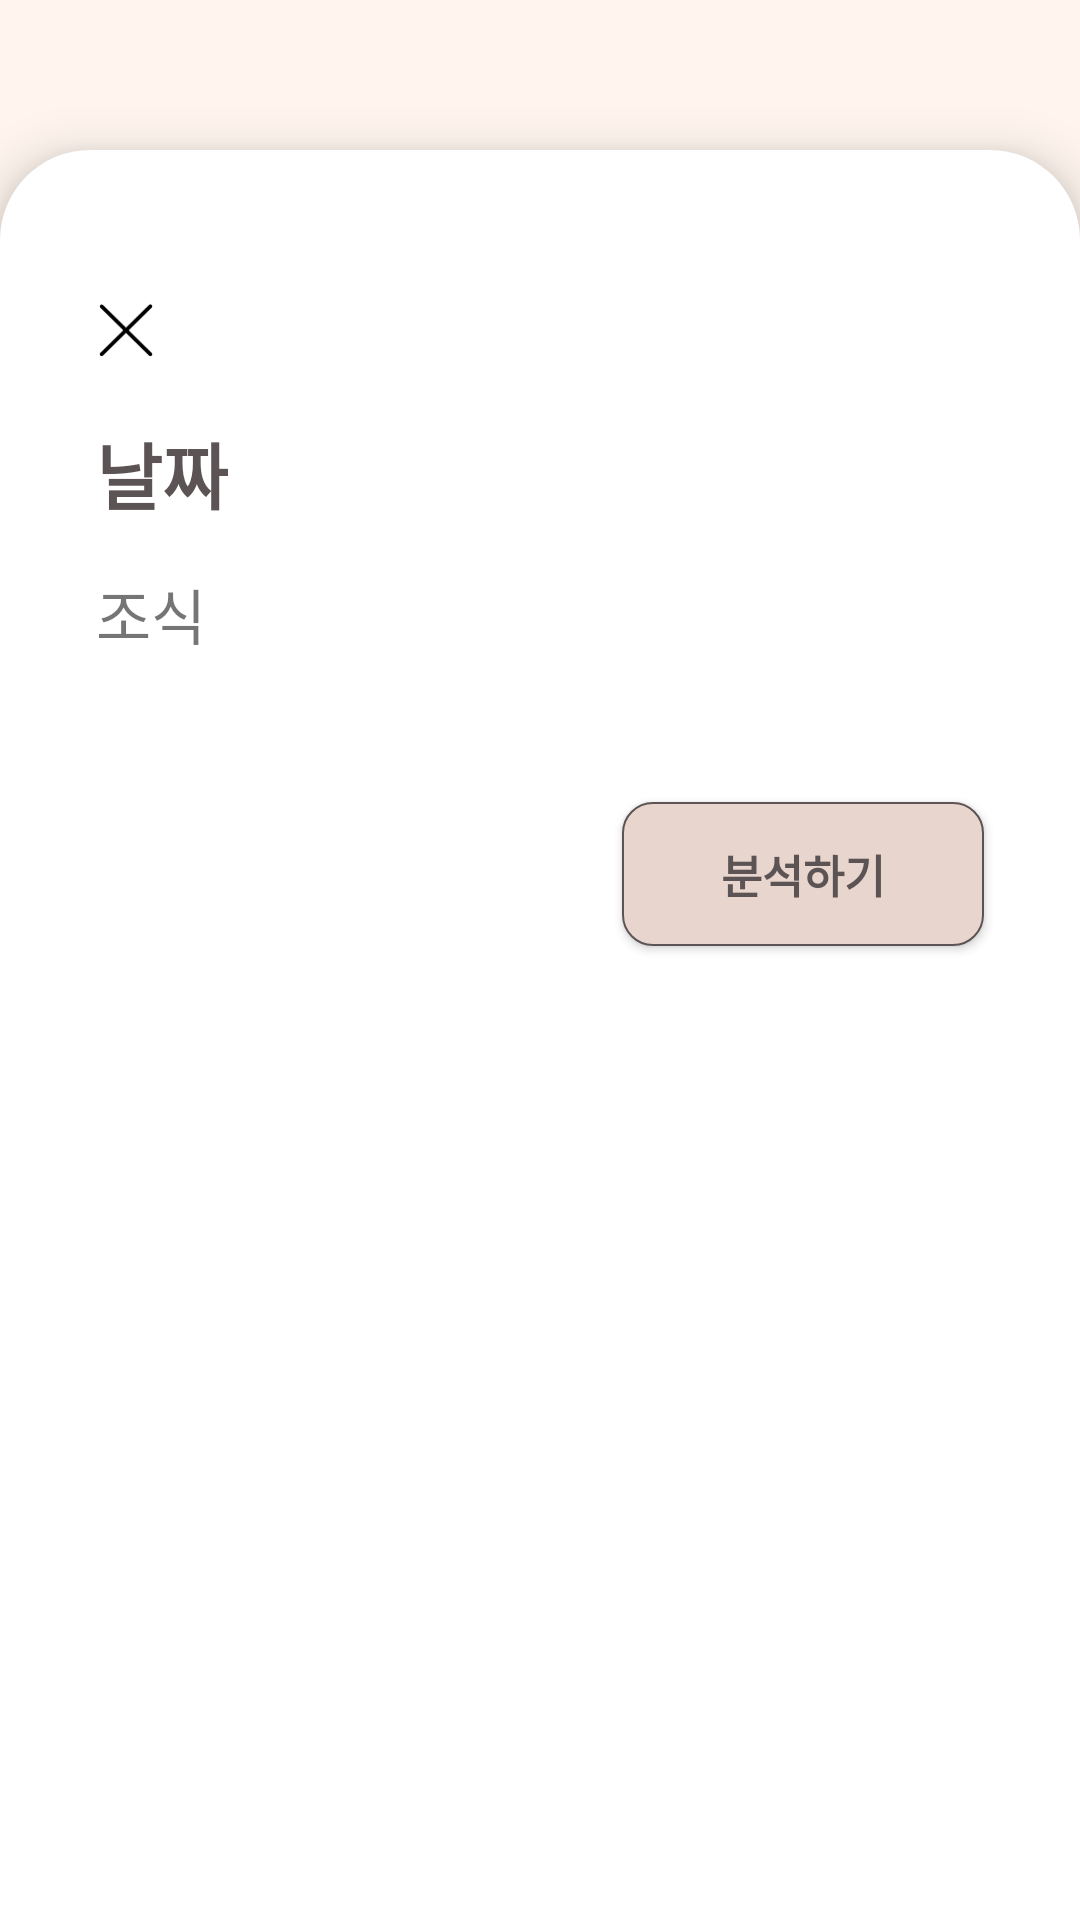

Produce the Android XML layout that renders to this screen, including the resource entries it uses.
<!-- AndroidManifest.xml: application theme Theme.WoI_FE -->
<!-- res/layout/activity_diet_detail.xml -->
<?xml version="1.0" encoding="utf-8"?>
<FrameLayout xmlns:android="http://schemas.android.com/apk/res/android"
    xmlns:tools="http://schemas.android.com/tools"
    android:layout_width="match_parent"
    android:layout_height="match_parent"
    android:background="@color/gray"
    tools:context=".ui.Diet.DietUpdateActivity">

    <LinearLayout
        android:layout_width="match_parent"
        android:layout_height="match_parent"
        android:background="@color/beige"
        android:orientation="vertical">

        <LinearLayout
            android:layout_width="match_parent"
            android:layout_height="match_parent"
            android:orientation="vertical"
            android:background="@drawable/background_white"
            android:layout_marginTop="50dp"
            android:elevation="10dp">

            <RelativeLayout
                android:layout_width="match_parent"
                android:layout_height="wrap_content"
                android:orientation="horizontal">

                <androidx.appcompat.widget.AppCompatButton
                    android:layout_width="20dp"
                    android:layout_height="20dp"
                    android:layout_marginTop="50dp"
                    android:layout_marginLeft="32dp"
                    android:id="@+id/diet_close_btn"
                    android:background="@drawable/btn_close"
                    android:adjustViewBounds="true" />

                <androidx.appcompat.widget.AppCompatButton
                    android:layout_width="20dp"
                    android:layout_height="20dp"
                    android:layout_marginTop="50dp"
                    android:layout_marginRight="85dp"
                    android:layout_alignParentRight="true"
                    android:id="@+id/diet_edit_btn"
                    android:visibility="invisible"
                    android:background="@drawable/edit"
                    android:adjustViewBounds="true" />

                <androidx.appcompat.widget.AppCompatButton
                    android:layout_width="20dp"
                    android:layout_height="20dp"
                    android:layout_marginTop="50dp"
                    android:layout_marginRight="40dp"
                    android:layout_alignParentRight="true"
                    android:id="@+id/diet_delete_btn"
                    android:background="@drawable/btn_delete"
                    android:adjustViewBounds="true" />
            </RelativeLayout>

            <TextView
                android:layout_width="wrap_content"
                android:layout_height="wrap_content"
                android:layout_marginTop="20dp"
                android:layout_marginLeft="32dp"
                android:text="날짜"
                android:textSize="24dp"
                android:textStyle="bold"
                android:textColor="@color/brown"
                android:id="@+id/diet_date"/>

            <TextView
                android:layout_width="wrap_content"
                android:layout_height="wrap_content"
                android:visibility="visible"
                android:text="조식"
                android:textSize="20dp"
                android:layout_marginTop="15dp"
                android:layout_marginLeft="32dp"
                android:id="@+id/diet_type"/>

            <androidx.recyclerview.widget.RecyclerView
                android:id="@+id/diet_recyclerView"
                android:visibility="visible"
                android:layout_width="match_parent"
                android:layout_height="wrap_content"
                android:layout_marginLeft="30dp"
                android:layout_marginTop="38dp"
                android:layout_marginRight="30dp"
                tools:itemCount="4"
                tools:listitem="@layout/item_diet_menu" />

            <androidx.appcompat.widget.AppCompatButton
                android:layout_width="wrap_content"
                android:layout_height="wrap_content"
                android:text="분석하기"
                android:textStyle="bold"
                android:textSize="15dp"
                android:textColor="@color/brown"
                android:gravity="center"
                android:paddingRight="33dp"
                android:paddingLeft="33dp"
                android:id="@+id/diet_analysis_btn"
                android:layout_gravity="end"
                android:layout_marginTop="10dp"
                android:layout_marginBottom="79dp"
                android:layout_marginRight="32dp"
                android:elevation="0dp"
                android:background="@drawable/background_full_pale_brown" />

        </LinearLayout>

    </LinearLayout>


</FrameLayout>
<!-- res/layout/item_diet_menu.xml (included above) -->
<?xml version="1.0" encoding="utf-8"?>
<LinearLayout xmlns:android="http://schemas.android.com/apk/res/android"
    android:layout_width="match_parent"
    android:layout_height="wrap_content"
    android:orientation="horizontal"
    android:gravity="center|left"
    android:id="@+id/diet_item_layout">

    <TextView
        android:layout_width="0dp"
        android:layout_height="wrap_content"
        android:layout_weight="1"
        android:id="@+id/diet_item_name"
        android:paddingLeft="9dp"
        android:paddingTop="8dp"
        android:paddingBottom="8dp"
        android:layout_marginTop="9dp"
        android:layout_marginBottom="9dp"
        android:layout_marginLeft="5dp"
        android:layout_marginRight="9dp"
        android:elevation="5dp"
        android:text="메뉴명"
        android:textSize="12dp"
        android:textColor="@color/brown"
        android:maxLines="1"
        android:inputType="text"
        android:imeOptions="actionDone"
        android:background="@drawable/background_full_white_in_diet_item"/>

    <TextView
        android:id="@+id/carbohydrateTextView"
        android:layout_width="wrap_content"
        android:layout_height="wrap_content"
        android:visibility="gone"/>
    <TextView
        android:id="@+id/proteinTextView"
        android:layout_width="wrap_content"
        android:layout_height="wrap_content"
        android:visibility="gone"/>
    <TextView
        android:id="@+id/fatTextView"
        android:layout_width="wrap_content"
        android:layout_height="wrap_content"
        android:visibility="gone"/>
    <TextView
        android:id="@+id/caloriesTextView"
        android:layout_width="wrap_content"
        android:layout_height="wrap_content"
        android:visibility="gone"/>


</LinearLayout>
<!-- resources referenced by this layout -->
<resources>
  <color name="beige">#FFFFF5EE</color>
  <color name="brown">#FF5C5454</color>
  <color name="gray">#D7D7D7</color>
  <!-- drawable background_full_pale_brown (drawable) -->
  <?xml version="1.0" encoding="utf-8"?>
  <shape xmlns:android="http://schemas.android.com/apk/res/android"
      android:shape="rectangle">
      <solid android:color="@color/pale_brown_btn"/>
      <corners android:radius="10dp"/>
      <stroke android:color="@color/brown"
          android:width="0.5dp"/>
  </shape>
  <!-- drawable background_white (drawable) -->
  <?xml version="1.0" encoding="utf-8"?>
  <shape xmlns:android="http://schemas.android.com/apk/res/android"
      android:shape="rectangle">
      <solid android:color="@color/white"/>
      <corners android:topRightRadius="30dp"
          android:topLeftRadius="30dp"/>
  
  
  </shape>
  <!-- drawable btn_close: png bitmap (drawable, 692 bytes) -->
  <!-- drawable edit: png bitmap (drawable, 2381 bytes) -->
  <style name="Theme.WoI_FE" parent="Theme.MaterialComponents.DayNight.DarkActionBar">
      </style>
  <color name="pale_brown_btn">#FFE8D5CD</color>
  <color name="white">#FFFFFFFF</color>
</resources>
